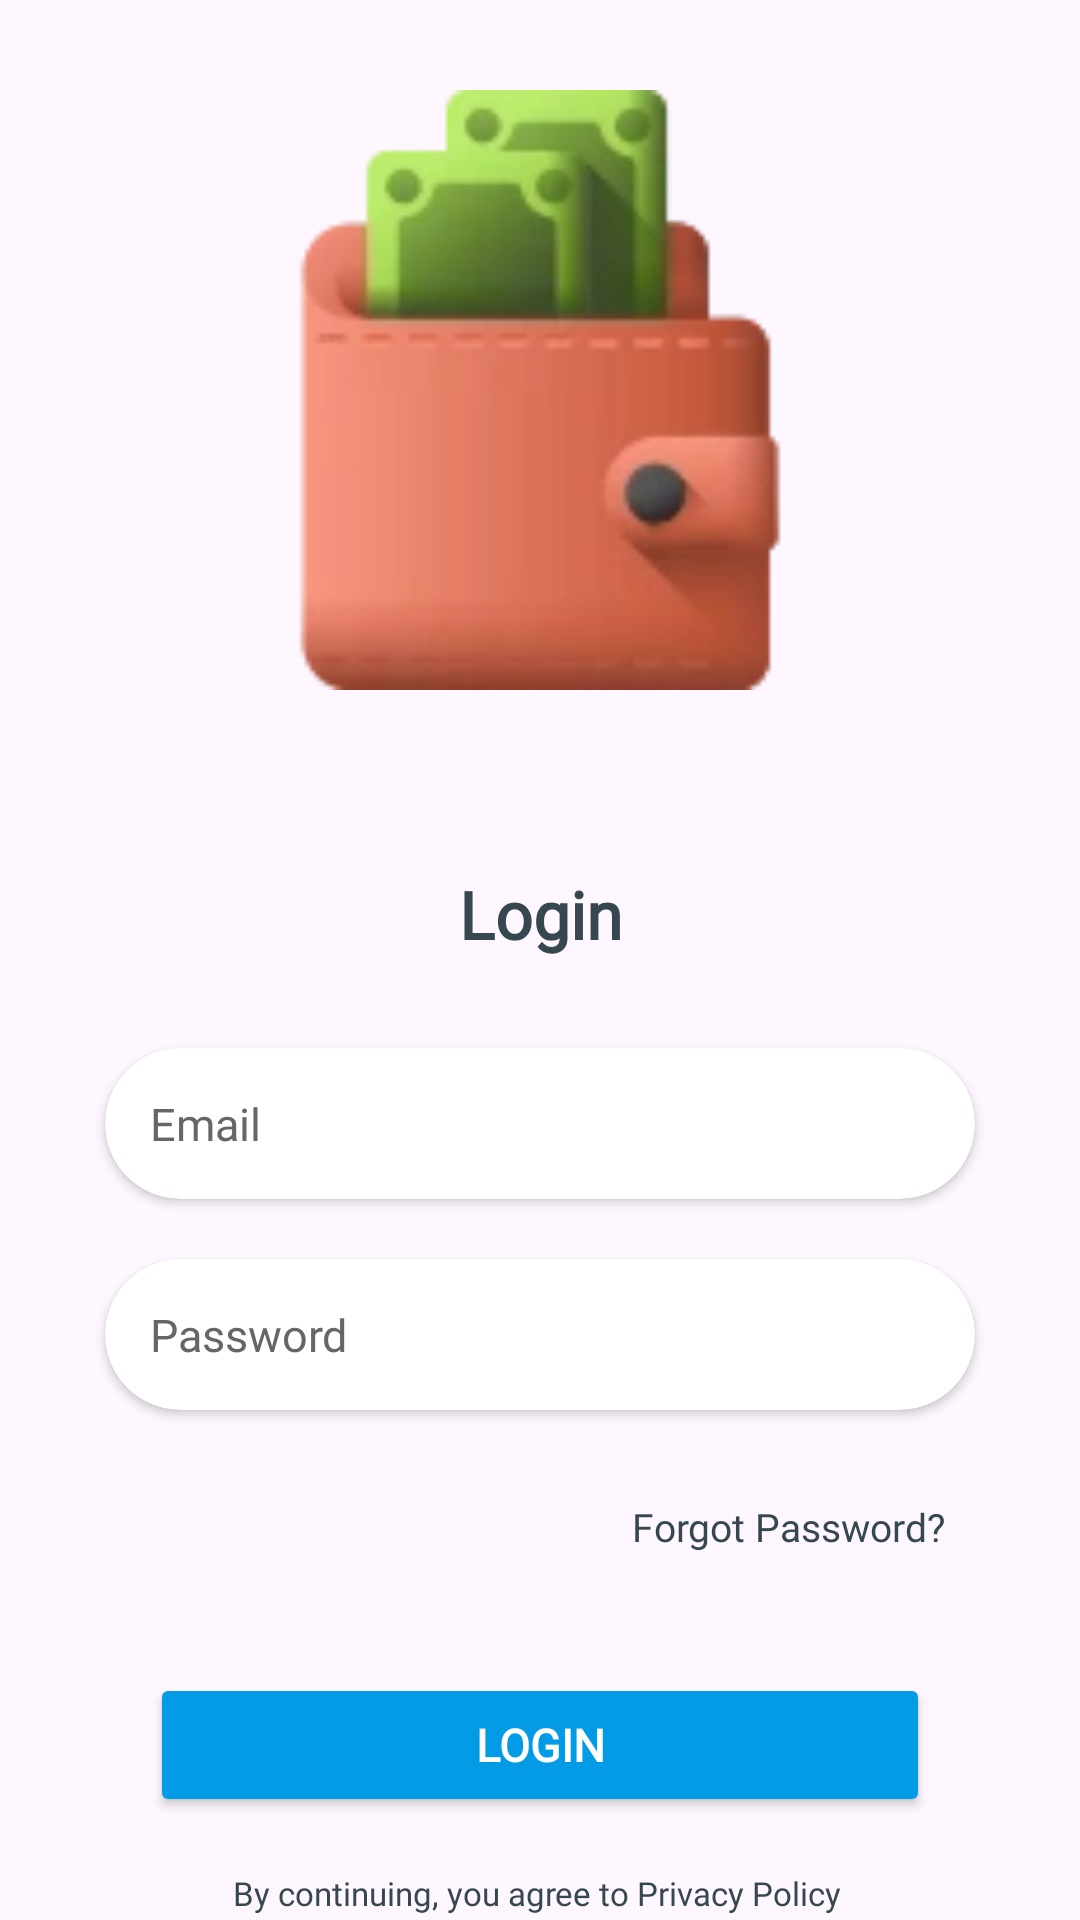

The Android layout XML behind this screen, and the referenced resources:
<!-- AndroidManifest.xml: application theme Theme.WalletApp -->
<!-- res/layout/fragment_login.xml -->
<?xml version="1.0" encoding="utf-8"?>
<androidx.constraintlayout.widget.ConstraintLayout xmlns:android="http://schemas.android.com/apk/res/android"
    android:layout_width="match_parent"
    android:layout_height="match_parent"
    xmlns:app="http://schemas.android.com/apk/res-auto">


    <ImageView
        android:id="@+id/appLogoIv"
        android:layout_width="200dp"
        android:layout_height="200dp"
        android:contentDescription="@null"
        android:src="@drawable/app_icon"
        android:layout_marginTop="30dp"
        app:layout_constraintEnd_toEndOf="parent"
        app:layout_constraintStart_toStartOf="parent"
        app:layout_constraintTop_toTopOf="parent"/>

    <TextView
        android:id="@+id/screenNameTv"
        android:layout_width="match_parent"
        android:layout_height="wrap_content"
        android:text="@string/login"
        android:fontFamily="@font/popins_700"
        android:textAlignment="center"
        android:textColor="@color/grey_80"
        android:textSize="22sp"
        android:textStyle="bold"
        android:padding="10dp"
        android:layout_marginTop="50dp"
        app:layout_constraintStart_toStartOf="parent"
        app:layout_constraintEnd_toEndOf="parent"
        app:layout_constraintTop_toBottomOf="@id/appLogoIv"/>




    <androidx.constraintlayout.widget.ConstraintLayout
        android:id="@+id/userDetailsCl"
        android:layout_width="match_parent"
        android:layout_height="0dp"
        app:layout_constraintBottom_toBottomOf="parent"
        app:layout_constraintTop_toBottomOf="@id/screenNameTv">

        <androidx.core.widget.NestedScrollView
            android:id="@+id/userDetailsNsv"
            android:layout_width="match_parent"
            android:layout_height="match_parent">

            <androidx.constraintlayout.widget.ConstraintLayout
                android:layout_width="match_parent"
                android:layout_height="match_parent"
                android:layout_marginBottom="30dp">

                <androidx.cardview.widget.CardView
                    android:id="@+id/emailCv"
                    android:layout_width="match_parent"
                    android:layout_height="wrap_content"
                    app:cardCornerRadius="30dp"
                    android:layout_marginStart="35dp"
                    android:layout_marginEnd="35dp"
                    android:layout_marginTop="20dp"
                    android:backgroundTint="@color/white"
                    app:layout_constraintEnd_toEndOf="parent"
                    app:layout_constraintStart_toStartOf="parent"
                    app:layout_constraintTop_toTopOf="parent">

                    <EditText
                        android:id="@+id/emailEt"
                        android:layout_width="match_parent"
                        android:layout_height="wrap_content"
                        android:autofillHints="name"
                        android:background="@null"
                        android:ellipsize="end"
                        android:textColor="@color/grey_80"
                        android:singleLine="true"
                        android:fontFamily="@font/popins_600"
                        android:hint="@string/enter_your_email"
                        android:textColorHint="@color/grey_60"
                        android:imeOptions="actionDone"
                        android:inputType="textEmailAddress"
                        android:padding="15dp"
                        android:textSize="15sp" />
                </androidx.cardview.widget.CardView>

                <TextView
                    android:id="@+id/emailErrorTv"
                    android:layout_width="match_parent"
                    android:layout_height="wrap_content"
                    android:text="@string/please_enter_your_email_address"
                    android:textColor="@color/red_500"
                    android:textSize="11sp"
                    android:textStyle="bold"
                    android:visibility="gone"
                    app:layout_constraintTop_toBottomOf="@id/emailCv" />

                <androidx.cardview.widget.CardView
                    android:id="@+id/passwordCv"
                    android:layout_width="match_parent"
                    android:layout_height="wrap_content"
                    app:cardCornerRadius="30dp"
                    android:layout_marginStart="35dp"
                    android:layout_marginEnd="35dp"
                    android:layout_marginTop="20dp"
                    android:backgroundTint="@color/white"
                    app:layout_constraintEnd_toEndOf="parent"
                    app:layout_constraintStart_toStartOf="parent"
                    app:layout_constraintTop_toBottomOf="@id/emailErrorTv">

                    <RelativeLayout
                        android:layout_width="match_parent"
                        android:layout_height="wrap_content">

                        <EditText
                            android:id="@+id/passwordEt"
                            android:layout_width="match_parent"
                            android:layout_height="wrap_content"
                            android:autofillHints="name"
                            android:background="@null"
                            android:ellipsize="end"
                            android:hint="@string/password"
                            android:textColorHint="@color/grey_60"
                            android:textColor="@color/grey_80"
                            android:singleLine="true"
                            android:fontFamily="@font/popins_600"
                            android:imeOptions="actionDone"
                            android:inputType="textPassword"
                            android:padding="15dp"
                            android:textSize="15sp" />

                        <ImageView
                            android:id="@+id/showHidePasswordIv"
                            android:layout_width="30dp"
                            android:layout_height="30dp"
                            android:background="?attr/selectableItemBackgroundBorderless"
                            android:layout_alignParentEnd="true"
                            android:layout_marginEnd="13dp"
                            android:layout_centerVertical="true"
                            android:contentDescription="@null"
                            android:padding="6dp"
                            android:src="@drawable/view"
                            android:visibility="gone" />
                    </RelativeLayout>

                </androidx.cardview.widget.CardView>

                <TextView
                    android:id="@+id/passwordErrorTv"
                    android:layout_width="0dp"
                    android:layout_height="wrap_content"
                    android:text="@string/please_enter_your_password"
                    android:textColor="@color/red_500"
                    android:textSize="11sp"
                    android:padding="5dp"
                    android:textStyle="bold"
                    android:layout_marginTop="5dp"
                    android:layout_marginStart="10dp"
                    android:visibility="gone"
                    app:layout_constraintStart_toStartOf="@id/passwordCv"
                    app:layout_constraintEnd_toEndOf="@id/passwordCv"
                    app:layout_constraintTop_toBottomOf="@id/passwordCv" />

                <TextView
                    android:id="@+id/forgotPasswordTv"
                    android:layout_width="wrap_content"
                    android:layout_height="wrap_content"
                    android:fontFamily="@font/popins_600"
                    android:padding="10dp"
                    android:text="@string/forgot_password"
                    android:textAlignment="textStart"
                    android:textColor="@color/grey_80"
                    android:textSize="13sp"
                    android:layout_marginTop="20dp"
                    app:layout_constraintEnd_toEndOf="@id/passwordCv"
                    app:layout_constraintTop_toBottomOf="@id/passwordErrorTv" />

                <Button
                    android:id="@+id/loginBtn"
                    android:layout_width="match_parent"
                    android:layout_height="wrap_content"
                    android:backgroundTint="@color/light_blue_600"
                    android:text="@string/login"
                    android:textSize="15sp"
                    android:textStyle="bold"
                    android:textColor="@color/white"
                    android:padding="11dp"
                    android:layout_marginStart="50dp"
                    android:layout_marginEnd="50dp"
                    android:layout_marginTop="30dp"
                    android:fontFamily="@font/popins_700"
                    app:layout_constraintEnd_toEndOf="parent"
                    app:layout_constraintStart_toStartOf="parent"
                    app:layout_constraintTop_toBottomOf="@id/forgotPasswordTv" />

                <androidx.appcompat.widget.AppCompatTextView
                    android:id="@+id/loginTermsTv"
                    android:layout_width="wrap_content"
                    android:layout_height="wrap_content"
                    android:padding="10dp"
                    android:text="@string/login_terms_conditions"
                    android:textAlignment="center"
                    android:textColor="@color/grey_80"
                    android:fontFamily="@font/popins_500"
                    android:textSize="11sp"
                    android:layout_marginTop="8dp"
                    app:layout_constraintEnd_toEndOf="parent"
                    app:layout_constraintStart_toStartOf="parent"
                    app:layout_constraintTop_toBottomOf="@+id/loginBtn" />

                <androidx.appcompat.widget.AppCompatTextView
                    android:id="@+id/registerLinkTv"
                    android:layout_width="wrap_content"
                    android:layout_height="wrap_content"
                    android:gravity="center_vertical"
                    android:padding="17dp"
                    android:layout_marginTop="15dp"
                    android:fontFamily="@font/popins_600"
                    android:text="@string/don_t_have_an_account_register"
                    android:textColor="@color/grey_80"
                    android:textSize="15sp"
                    app:layout_constraintEnd_toEndOf="parent"
                    app:layout_constraintStart_toStartOf="parent"
                    app:layout_constraintTop_toBottomOf="@+id/loginTermsTv" />


            </androidx.constraintlayout.widget.ConstraintLayout>

        </androidx.core.widget.NestedScrollView>

    </androidx.constraintlayout.widget.ConstraintLayout>

</androidx.constraintlayout.widget.ConstraintLayout>
<!-- resources referenced by this layout -->
<resources>
  <color name="grey_60">#666666</color>
  <color name="grey_80">#37474F</color>
  <color name="light_blue_600">#039BE5</color>
  <color name="red_500">#F44336</color>
  <color name="white">#FFFFFFFF</color>
  <!-- drawable app_icon: webp bitmap (drawable, 2466 bytes) -->
  <!-- drawable view: webp bitmap (drawable, 372 bytes) -->
  <string name="don_t_have_an_account_register">Don\'t have an account? Register</string>
  <string name="enter_your_email">Email</string>
  <string name="forgot_password">Forgot Password?</string>
  <string name="login">Login</string>
  <string name="login_terms_conditions">By continuing, you agree to Privacy Policy \n and Terms &amp; Conditions.</string>
  <string name="password">Password</string>
  <string name="please_enter_your_email_address">Please enter your email address</string>
  <string name="please_enter_your_password">Please enter your password</string>
  <style name="Theme.WalletApp" parent="Base.Theme.WalletApp" />
  <style name="Base.Theme.WalletApp" parent="Theme.Material3.DayNight.NoActionBar">
          
          
          
      </style>
</resources>
